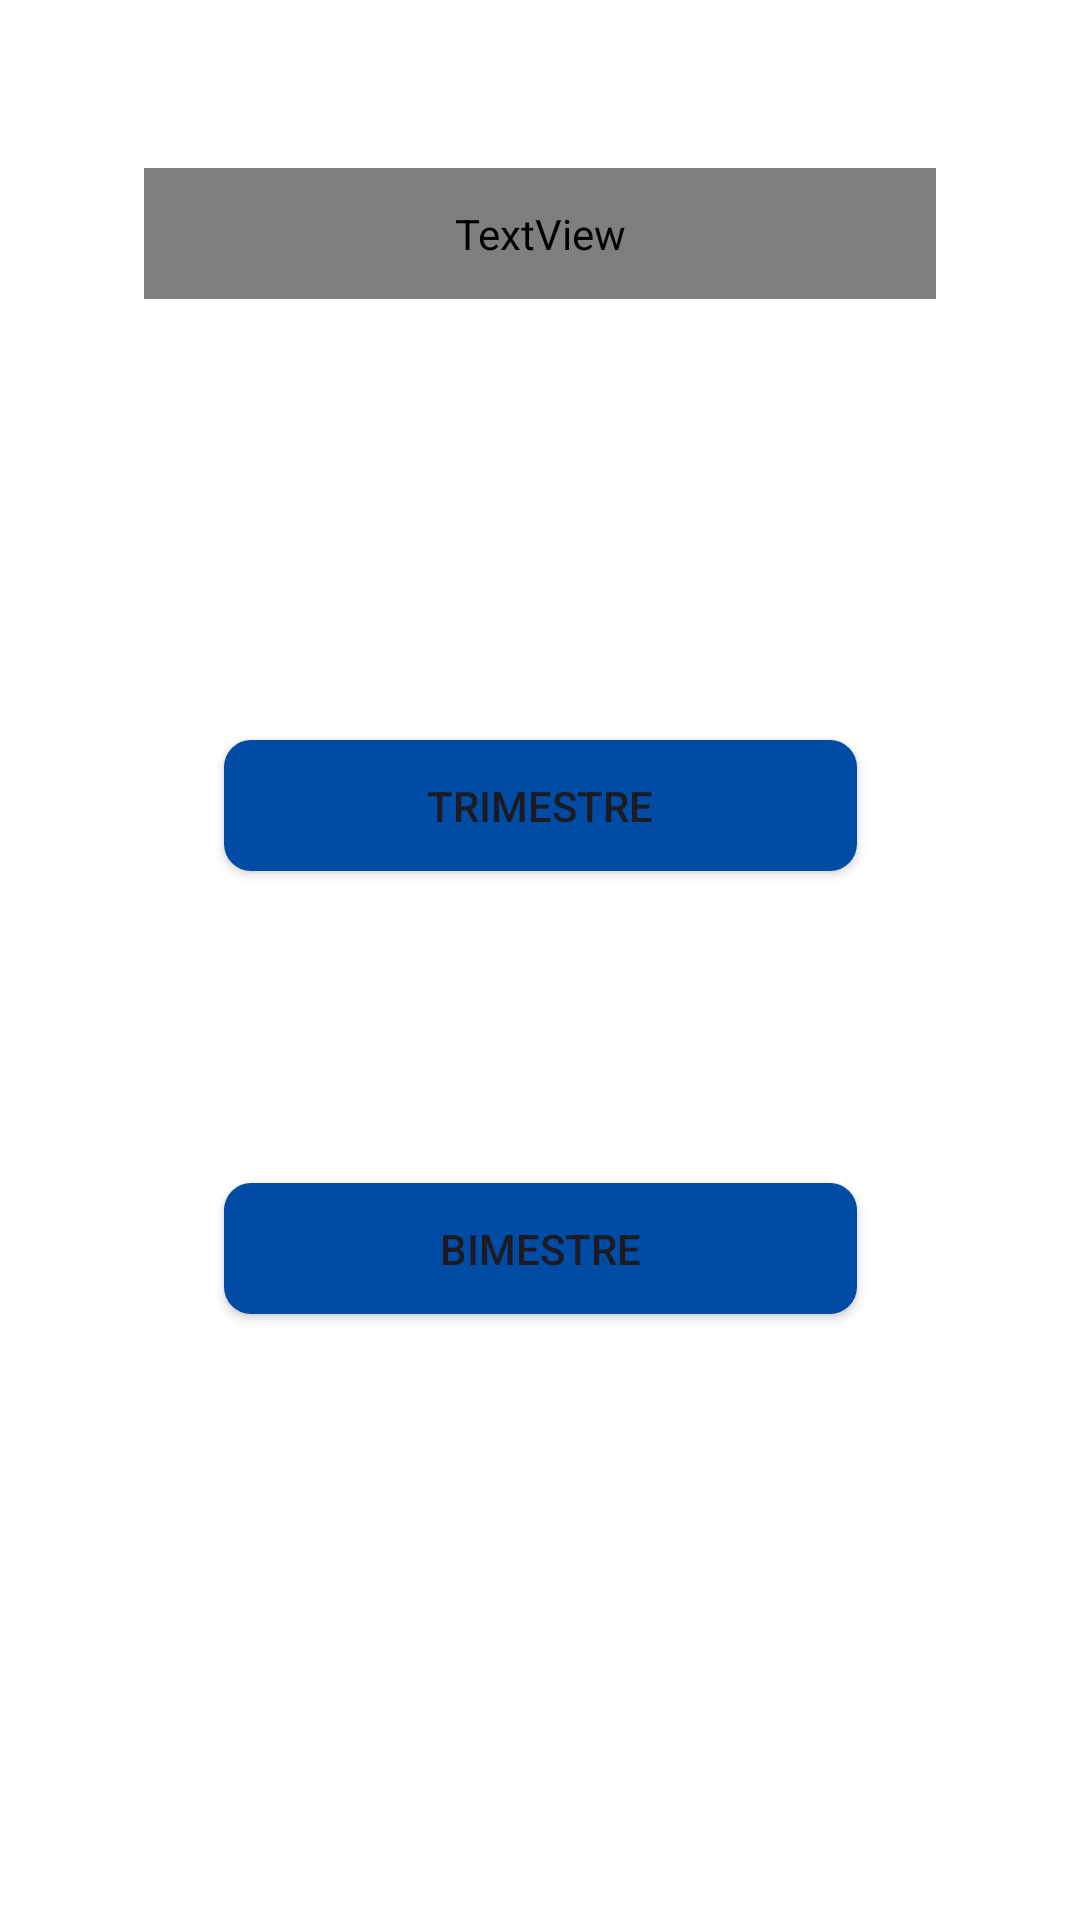

Produce the Android XML layout that renders to this screen, including the resource entries it uses.
<!-- AndroidManifest.xml: application theme Theme.MinhasNotas -->
<!-- res/layout/activity_selecionar_opcao2.xml -->
<?xml version="1.0" encoding="utf-8"?>
<androidx.constraintlayout.widget.ConstraintLayout xmlns:android="http://schemas.android.com/apk/res/android"
    xmlns:app="http://schemas.android.com/apk/res-auto"
    xmlns:tools="http://schemas.android.com/tools"
    style="@style/BACKGROUND"
    android:layout_width="match_parent"
    android:layout_height="match_parent"
    tools:context=".selecionarOpcao">

    <TextView
        android:id="@+id/textView5"
        android:layout_width="0dp"
        android:layout_height="0dp"
        android:layout_marginHorizontal="20dp"
        android:layout_marginStart="48dp"
        android:layout_marginTop="56dp"
        android:layout_marginEnd="48dp"
        android:layout_marginBottom="147dp"
        android:fontFamily="@font/righteous"
        android:text="Por favor selecione abaixo a opção desejada"
        android:textAlignment="center"
        android:textColor="@color/white"
        android:textSize="24sp"
        app:layout_constraintBottom_toTopOf="@+id/btn_selecionar1"
        app:layout_constraintEnd_toEndOf="parent"
        app:layout_constraintStart_toStartOf="parent"
        app:layout_constraintTop_toTopOf="parent" />

    <Button
        android:id="@+id/btn_selecionar2"
        android:layout_width="211dp"
        android:layout_height="0dp"
        android:layout_marginHorizontal="100dp"
        android:layout_marginBottom="202dp"
        android:background="@drawable/background_button"
        android:text="Bimestre"
        app:layout_constraintBottom_toBottomOf="parent"
        app:layout_constraintEnd_toEndOf="parent"
        app:layout_constraintStart_toStartOf="parent"
        app:layout_constraintTop_toBottomOf="@+id/btn_selecionar1" />

    <Button
        android:id="@+id/btn_selecionar1"
        android:layout_width="211dp"
        android:layout_height="0dp"
        android:layout_marginHorizontal="100dp"
        android:layout_marginBottom="104dp"
        android:background="@drawable/background_button"
        android:text="Trimestre"
        app:layout_constraintBottom_toTopOf="@+id/btn_selecionar2"
        app:layout_constraintEnd_toEndOf="parent"
        app:layout_constraintStart_toStartOf="parent"
        app:layout_constraintTop_toBottomOf="@+id/textView5" />

</androidx.constraintlayout.widget.ConstraintLayout>
<!-- resources referenced by this layout -->
<resources>
  <color name="white">#FFFFFFFF</color>
  <!-- drawable background_button (drawable) -->
  <?xml version="1.0" encoding="utf-8"?>
  <shape xmlns:android="http://schemas.android.com/apk/res/android"
      android:shape="rectangle">
  
      <solid android:color="@color/blue"/>
      <corners android:radius="9dp"/>
  
  
  </shape>
  <style name="BACKGROUND">
          <item name="android:background">@color/white</item>
      </style>
  <style name="Theme.MinhasNotas" parent="Base.Theme.MinhasNotas" />
  <color name="blue">#004BA3</color>
  <style name="Base.Theme.MinhasNotas" parent="Theme.Material3.DayNight.NoActionBar">
          
          <item name="colorPrimary">@color/dark</item>
      </style>
  <color name="dark">#201E1E</color>
</resources>
